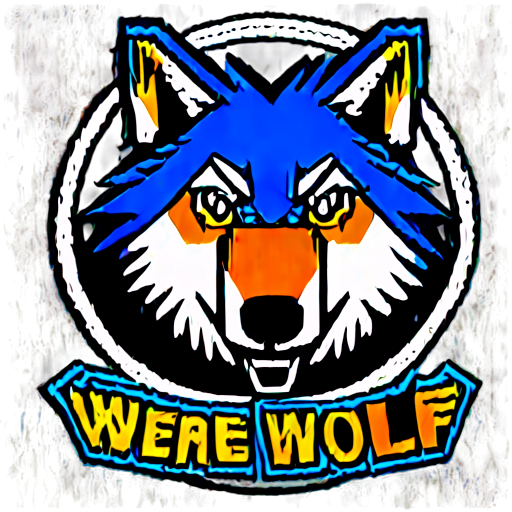
Generation parameters embedded in this image by ComfyUI (PNG 'prompt' text chunk: the API-format workflow graph, JSON):
{"3":{"inputs":{"seed":594614305151,"steps":20,"cfg":8.0,"sampler_name":"euler","scheduler":"normal","denoise":1.0,"model":["13",0],"positive":["6",0],"negative":["7",0],"latent_image":["5",0]},"class_type":"KSampler","_meta":{"title":"KSampler"}},"4":{"inputs":{"ckpt_name":"SDXL-TURBO/sd_xl_turbo_1.0.safetensors"},"class_type":"CheckpointLoaderSimple","_meta":{"title":"Load Checkpoint"}},"5":{"inputs":{"width":512,"height":512,"batch_size":1},"class_type":"EmptyLatentImage","_meta":{"title":"Empty Latent Image"}},"6":{"inputs":{"text":"text \"were wolf\" title, simple background, master piece, 16 bits digital style, badge, logo","clip":["4",1]},"class_type":"CLIPTextEncode","_meta":{"title":"CLIP Text Encode (Prompt)"}},"7":{"inputs":{"text":"","clip":["4",1]},"class_type":"CLIPTextEncode","_meta":{"title":"CLIP Text Encode (Prompt)"}},"13":{"inputs":{"config":"SDXL, Conv Injection","weight":1.0,"model":["4",0]},"class_type":"LayeredDiffusionApply","_meta":{"title":"Layer Diffuse Apply"}},"14":{"inputs":{"samples":["3",0],"vae":["4",2]},"class_type":"VAEDecode","_meta":{"title":"VAE Decode"}},"20":{"inputs":{"images":["14",0]},"class_type":"PreviewImage","_meta":{"title":"Preview Image"}},"27":{"inputs":{"images":["36",0]},"class_type":"PreviewImage","_meta":{"title":"Preview Image"}},"36":{"inputs":{"sd_version":"SDXL","sub_batch_size":16,"samples":["3",0],"images":["14",0]},"class_type":"LayeredDiffusionDecodeRGBA","_meta":{"title":"Layer Diffuse Decode (RGBA)"}}}